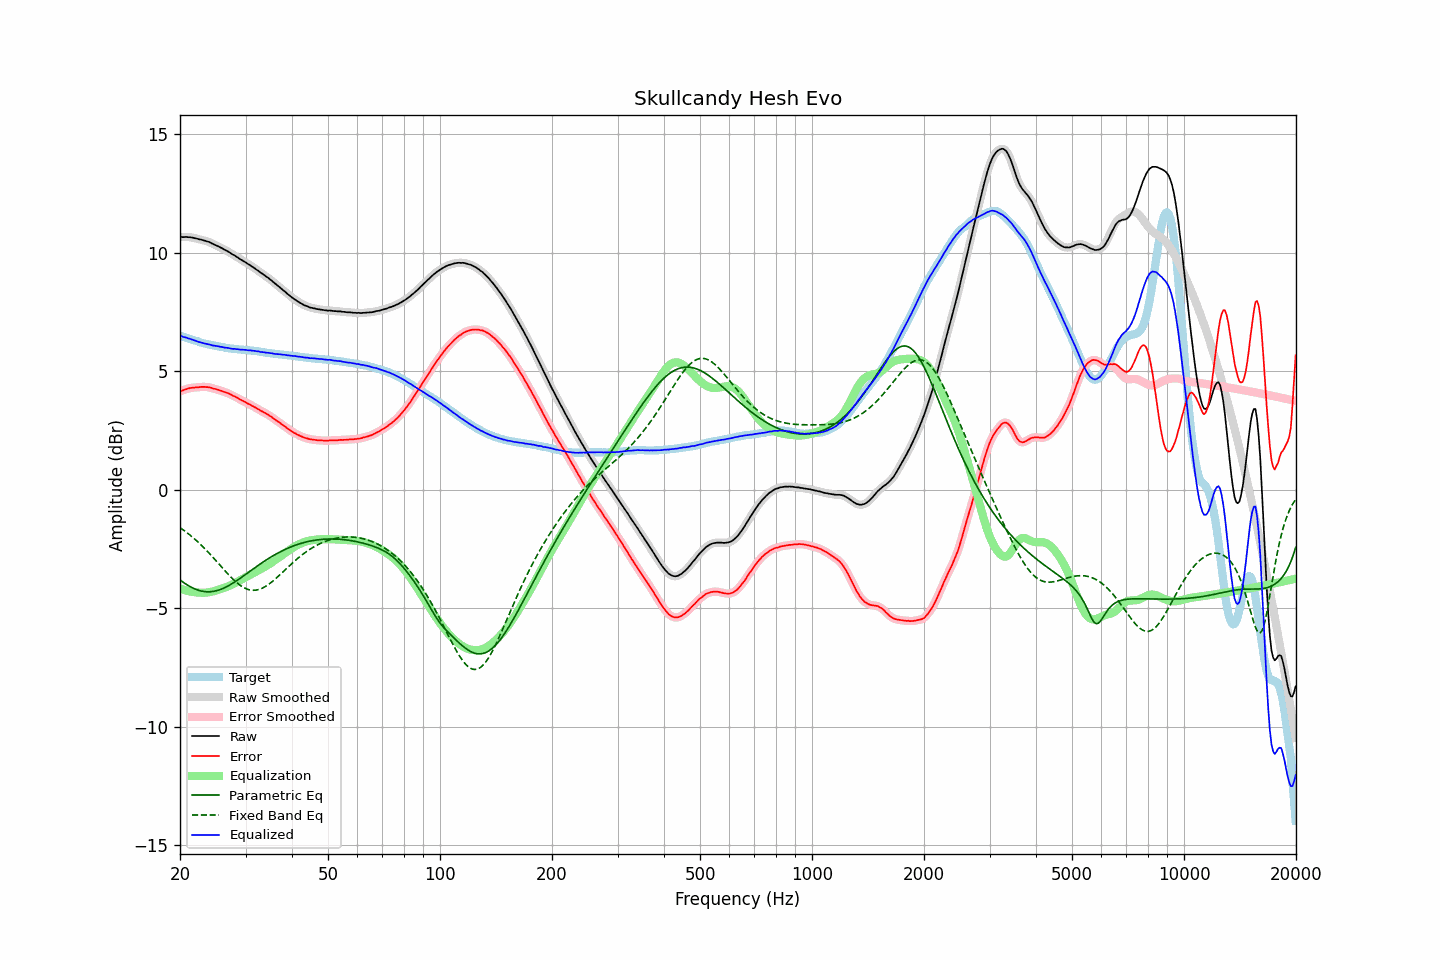

The data file committed next to this chart (first rows):
frequency, raw, error, smoothed, error_smoothed, equalization, parametric_eq, fixed_band_eq, equalized_raw, equalized_smoothed, target
20.00, 10.67, 4.16, 10.67, 4.16, -4.16, -3.80, -1.60, 6.51, 6.51, 6.51
20.20, 10.67, 4.18, 10.67, 4.18, -4.19, -3.85, -1.64, 6.49, 6.48, 6.49
20.40, 10.66, 4.20, 10.67, 4.21, -4.21, -3.90, -1.69, 6.45, 6.46, 6.46
20.61, 10.67, 4.23, 10.67, 4.23, -4.23, -3.95, -1.74, 6.44, 6.44, 6.44
20.81, 10.67, 4.25, 10.67, 4.25, -4.25, -3.99, -1.79, 6.42, 6.42, 6.42
21.02, 10.66, 4.27, 10.67, 4.27, -4.27, -4.03, -1.84, 6.39, 6.40, 6.39
21.23, 10.66, 4.29, 10.66, 4.29, -4.28, -4.07, -1.90, 6.38, 6.38, 6.37
21.44, 10.65, 4.30, 10.65, 4.30, -4.30, -4.11, -1.95, 6.35, 6.35, 6.35
21.66, 10.64, 4.31, 10.64, 4.31, -4.31, -4.14, -2.01, 6.33, 6.33, 6.33
21.87, 10.62, 4.31, 10.63, 4.32, -4.32, -4.18, -2.07, 6.30, 6.31, 6.31
22.09, 10.61, 4.32, 10.61, 4.32, -4.33, -4.20, -2.13, 6.28, 6.28, 6.29
22.31, 10.59, 4.32, 10.59, 4.33, -4.33, -4.23, -2.19, 6.26, 6.26, 6.27
22.54, 10.57, 4.33, 10.58, 4.34, -4.34, -4.25, -2.25, 6.23, 6.24, 6.24
22.76, 10.56, 4.34, 10.56, 4.34, -4.34, -4.27, -2.32, 6.22, 6.22, 6.22
22.99, 10.54, 4.35, 10.54, 4.35, -4.34, -4.28, -2.38, 6.20, 6.20, 6.20
23.22, 10.52, 4.35, 10.52, 4.34, -4.34, -4.29, -2.45, 6.18, 6.18, 6.18
23.45, 10.50, 4.34, 10.50, 4.34, -4.34, -4.30, -2.52, 6.16, 6.16, 6.17
23.69, 10.48, 4.34, 10.48, 4.34, -4.33, -4.30, -2.59, 6.15, 6.15, 6.15
23.92, 10.46, 4.33, 10.46, 4.33, -4.32, -4.30, -2.66, 6.14, 6.14, 6.13
24.16, 10.43, 4.32, 10.43, 4.31, -4.31, -4.30, -2.74, 6.12, 6.12, 6.11
24.40, 10.39, 4.29, 10.40, 4.29, -4.29, -4.29, -2.81, 6.10, 6.10, 6.10
24.65, 10.36, 4.27, 10.36, 4.27, -4.28, -4.28, -2.88, 6.09, 6.09, 6.09
24.89, 10.33, 4.26, 10.33, 4.25, -4.26, -4.27, -2.96, 6.07, 6.07, 6.07
25.14, 10.30, 4.24, 10.30, 4.24, -4.24, -4.25, -3.04, 6.06, 6.06, 6.06
25.39, 10.27, 4.22, 10.27, 4.22, -4.22, -4.23, -3.11, 6.06, 6.05, 6.05
25.65, 10.23, 4.19, 10.24, 4.19, -4.19, -4.21, -3.19, 6.04, 6.04, 6.04
25.91, 10.20, 4.17, 10.20, 4.17, -4.17, -4.18, -3.27, 6.03, 6.03, 6.03
26.16, 10.16, 4.14, 10.16, 4.14, -4.15, -4.15, -3.34, 6.01, 6.01, 6.02
26.43, 10.12, 4.12, 10.13, 4.12, -4.12, -4.12, -3.42, 6.00, 6.00, 6.00
26.69, 10.09, 4.10, 10.09, 4.10, -4.10, -4.09, -3.49, 6.00, 5.99, 5.99
26.96, 10.05, 4.07, 10.05, 4.07, -4.07, -4.05, -3.57, 5.98, 5.98, 5.98
27.23, 10.01, 4.04, 10.01, 4.04, -4.04, -4.01, -3.64, 5.97, 5.97, 5.97
27.50, 9.96, 4.00, 9.97, 4.01, -4.01, -3.97, -3.71, 5.95, 5.96, 5.96
27.77, 9.92, 3.96, 9.92, 3.97, -3.97, -3.93, -3.77, 5.95, 5.95, 5.96
28.05, 9.89, 3.95, 9.88, 3.94, -3.94, -3.89, -3.84, 5.95, 5.95, 5.95
28.33, 9.84, 3.91, 9.84, 3.91, -3.90, -3.85, -3.90, 5.94, 5.94, 5.93
28.62, 9.80, 3.87, 9.80, 3.87, -3.87, -3.80, -3.95, 5.93, 5.93, 5.93
28.90, 9.75, 3.83, 9.75, 3.83, -3.83, -3.75, -4.01, 5.92, 5.92, 5.92
29.19, 9.71, 3.79, 9.71, 3.79, -3.79, -3.71, -4.06, 5.92, 5.92, 5.92
29.48, 9.67, 3.76, 9.67, 3.76, -3.76, -3.66, -4.10, 5.91, 5.91, 5.91
29.78, 9.63, 3.72, 9.63, 3.72, -3.72, -3.61, -4.14, 5.91, 5.91, 5.91
30.08, 9.59, 3.69, 9.59, 3.69, -3.69, -3.56, -4.17, 5.91, 5.90, 5.90
30.38, 9.54, 3.64, 9.55, 3.65, -3.65, -3.51, -4.19, 5.89, 5.90, 5.90
30.68, 9.50, 3.61, 9.50, 3.61, -3.62, -3.46, -4.21, 5.89, 5.89, 5.89
30.99, 9.46, 3.59, 9.46, 3.58, -3.58, -3.41, -4.23, 5.88, 5.88, 5.88
31.30, 9.41, 3.54, 9.42, 3.55, -3.54, -3.36, -4.24, 5.87, 5.87, 5.87
31.61, 9.37, 3.51, 9.37, 3.51, -3.50, -3.32, -4.24, 5.87, 5.87, 5.86
31.93, 9.32, 3.47, 9.32, 3.47, -3.47, -3.27, -4.23, 5.86, 5.86, 5.85
32.24, 9.27, 3.42, 9.27, 3.43, -3.43, -3.22, -4.22, 5.84, 5.85, 5.85
32.57, 9.23, 3.39, 9.23, 3.39, -3.39, -3.17, -4.21, 5.84, 5.84, 5.84
32.89, 9.17, 3.34, 9.18, 3.35, -3.35, -3.12, -4.18, 5.82, 5.83, 5.83
33.22, 9.13, 3.31, 9.13, 3.31, -3.31, -3.08, -4.16, 5.82, 5.81, 5.82
33.55, 9.08, 3.28, 9.08, 3.28, -3.28, -3.03, -4.12, 5.80, 5.80, 5.80
33.89, 9.03, 3.24, 9.03, 3.24, -3.24, -2.99, -4.08, 5.79, 5.80, 5.79
34.23, 8.98, 3.20, 8.98, 3.20, -3.20, -2.94, -4.04, 5.78, 5.79, 5.78
34.57, 8.94, 3.16, 8.94, 3.16, -3.16, -2.90, -3.99, 5.79, 5.78, 5.78
34.92, 8.88, 3.11, 8.89, 3.12, -3.11, -2.86, -3.94, 5.77, 5.77, 5.77
35.27, 8.83, 3.08, 8.83, 3.07, -3.07, -2.82, -3.89, 5.76, 5.76, 5.76
35.62, 8.77, 3.02, 8.77, 3.02, -3.02, -2.78, -3.84, 5.75, 5.75, 5.75
35.97, 8.71, 2.97, 8.71, 2.97, -2.97, -2.74, -3.78, 5.74, 5.74, 5.74
... 635 more rows
